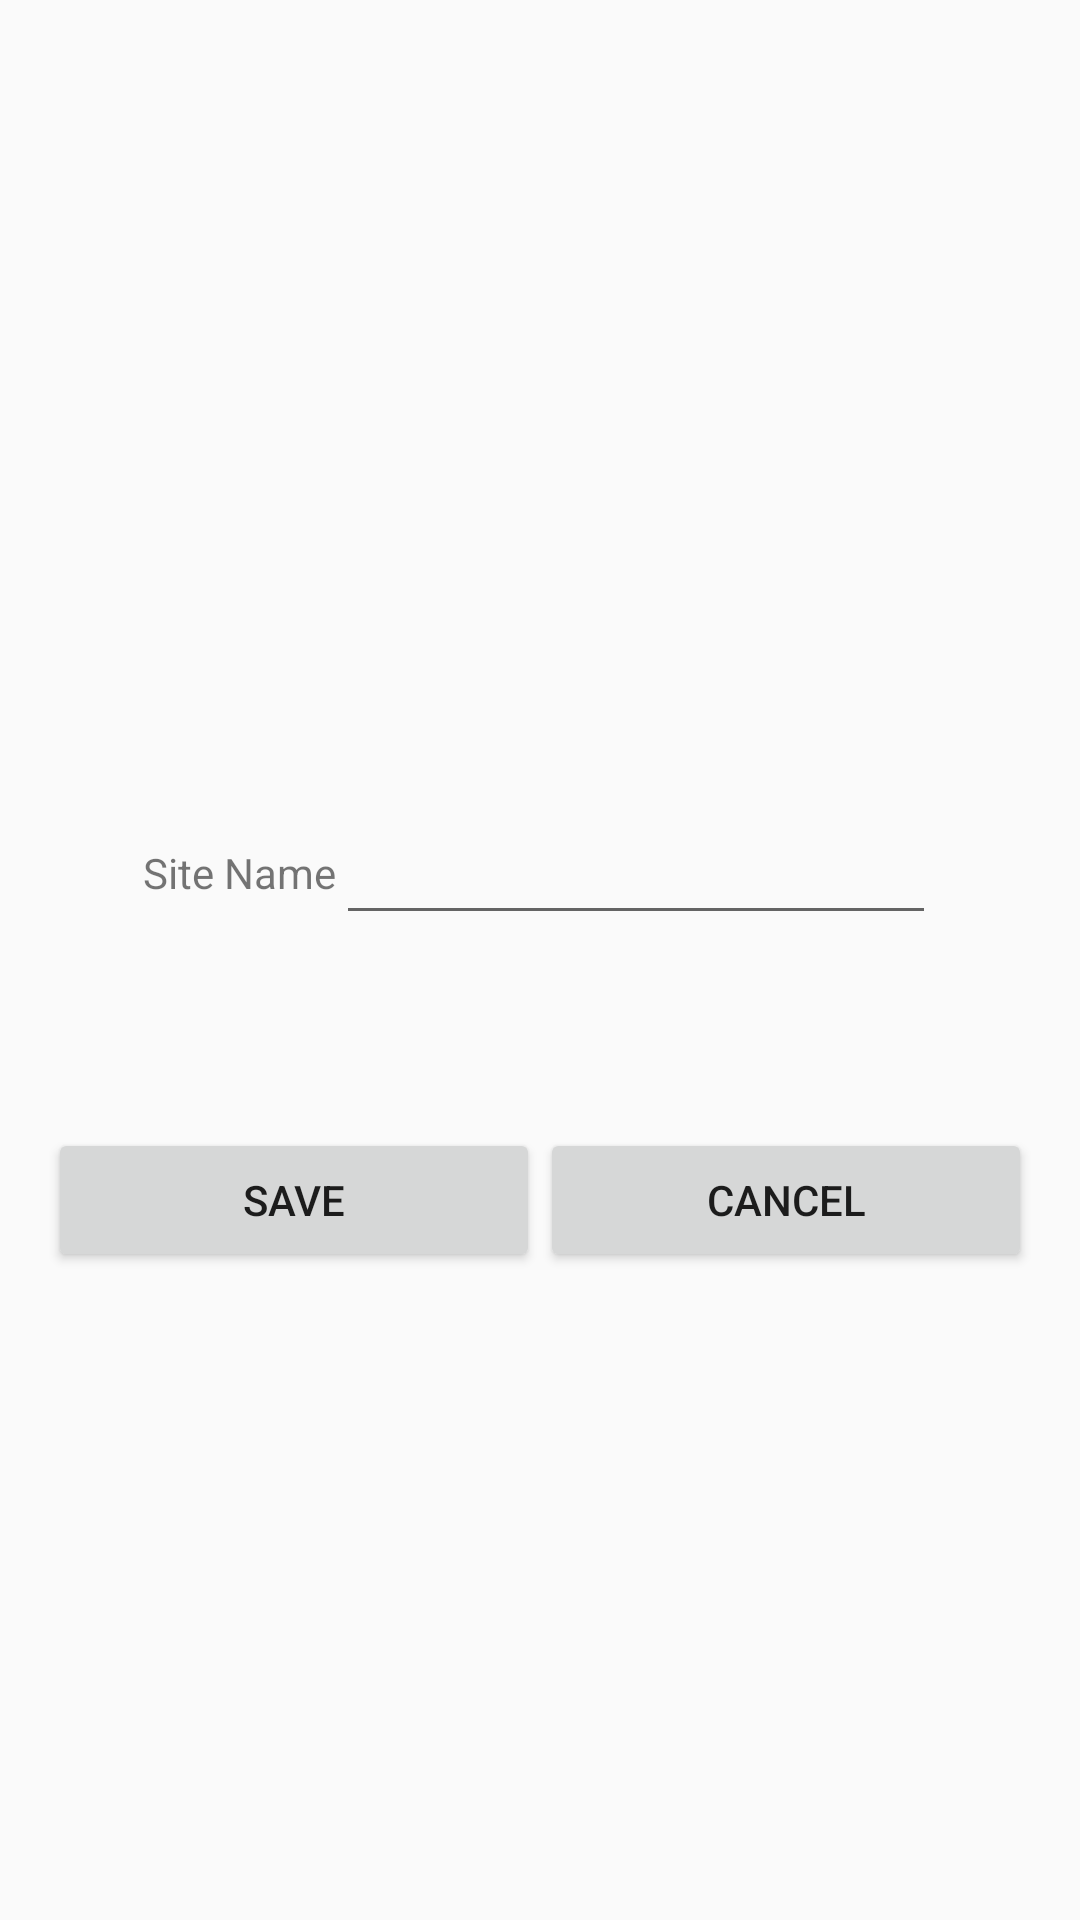

This screen was rendered from an Android layout file. Write that file and the resources it references.
<!-- AndroidManifest.xml: application theme AppTheme -->
<!-- res/layout/site_add_layout.xml -->
<?xml version="1.0" encoding="utf-8"?>

<LinearLayout xmlns:android="http://schemas.android.com/apk/res/android"
    android:orientation="vertical" android:layout_width="match_parent"
    android:layout_height="wrap_content"
    android:gravity="center"
    android:layout_gravity="center"
    android:padding="16dp">

    <LinearLayout
        android:orientation="horizontal"
        android:layout_width="match_parent"
        android:layout_height="150dp"
        android:layout_gravity="center"
        android:gravity="center">

        <TextView
            android:layout_width="wrap_content"
            android:layout_height="wrap_content"
            android:text="Site Name"
            android:id="@+id/textView4" />

        <EditText
            android:layout_width="200dp"
            android:layout_height="wrap_content"

            android:id="@+id/edtName" />
    </LinearLayout>

    <LinearLayout
        android:orientation="horizontal"
        android:layout_width="match_parent"
        android:layout_height="wrap_content"
        android:layout_marginTop="10dp">

        <Button
            android:layout_width="match_parent"
            android:layout_height="wrap_content"
            android:layout_weight="1"
            android:text="Save"
            android:id="@+id/btnSave" />

        <Button
            android:layout_width="match_parent"
            android:layout_height="wrap_content"
            android:layout_weight="1"
            android:text="Cancel"
            android:id="@+id/btncancel" />
    </LinearLayout>
</LinearLayout>
<!-- resources referenced by this layout -->
<resources>
  <style name="AppTheme" parent="Theme.AppCompat.Light.DarkActionBar">
          
          <item name="colorPrimary">@color/action_bar</item>
          <item name="colorPrimaryDark">@color/action_bar</item>
          <item name="colorAccent">@color/action_bar</item>
      </style>
  <color name="action_bar">#2196F3</color>
</resources>
